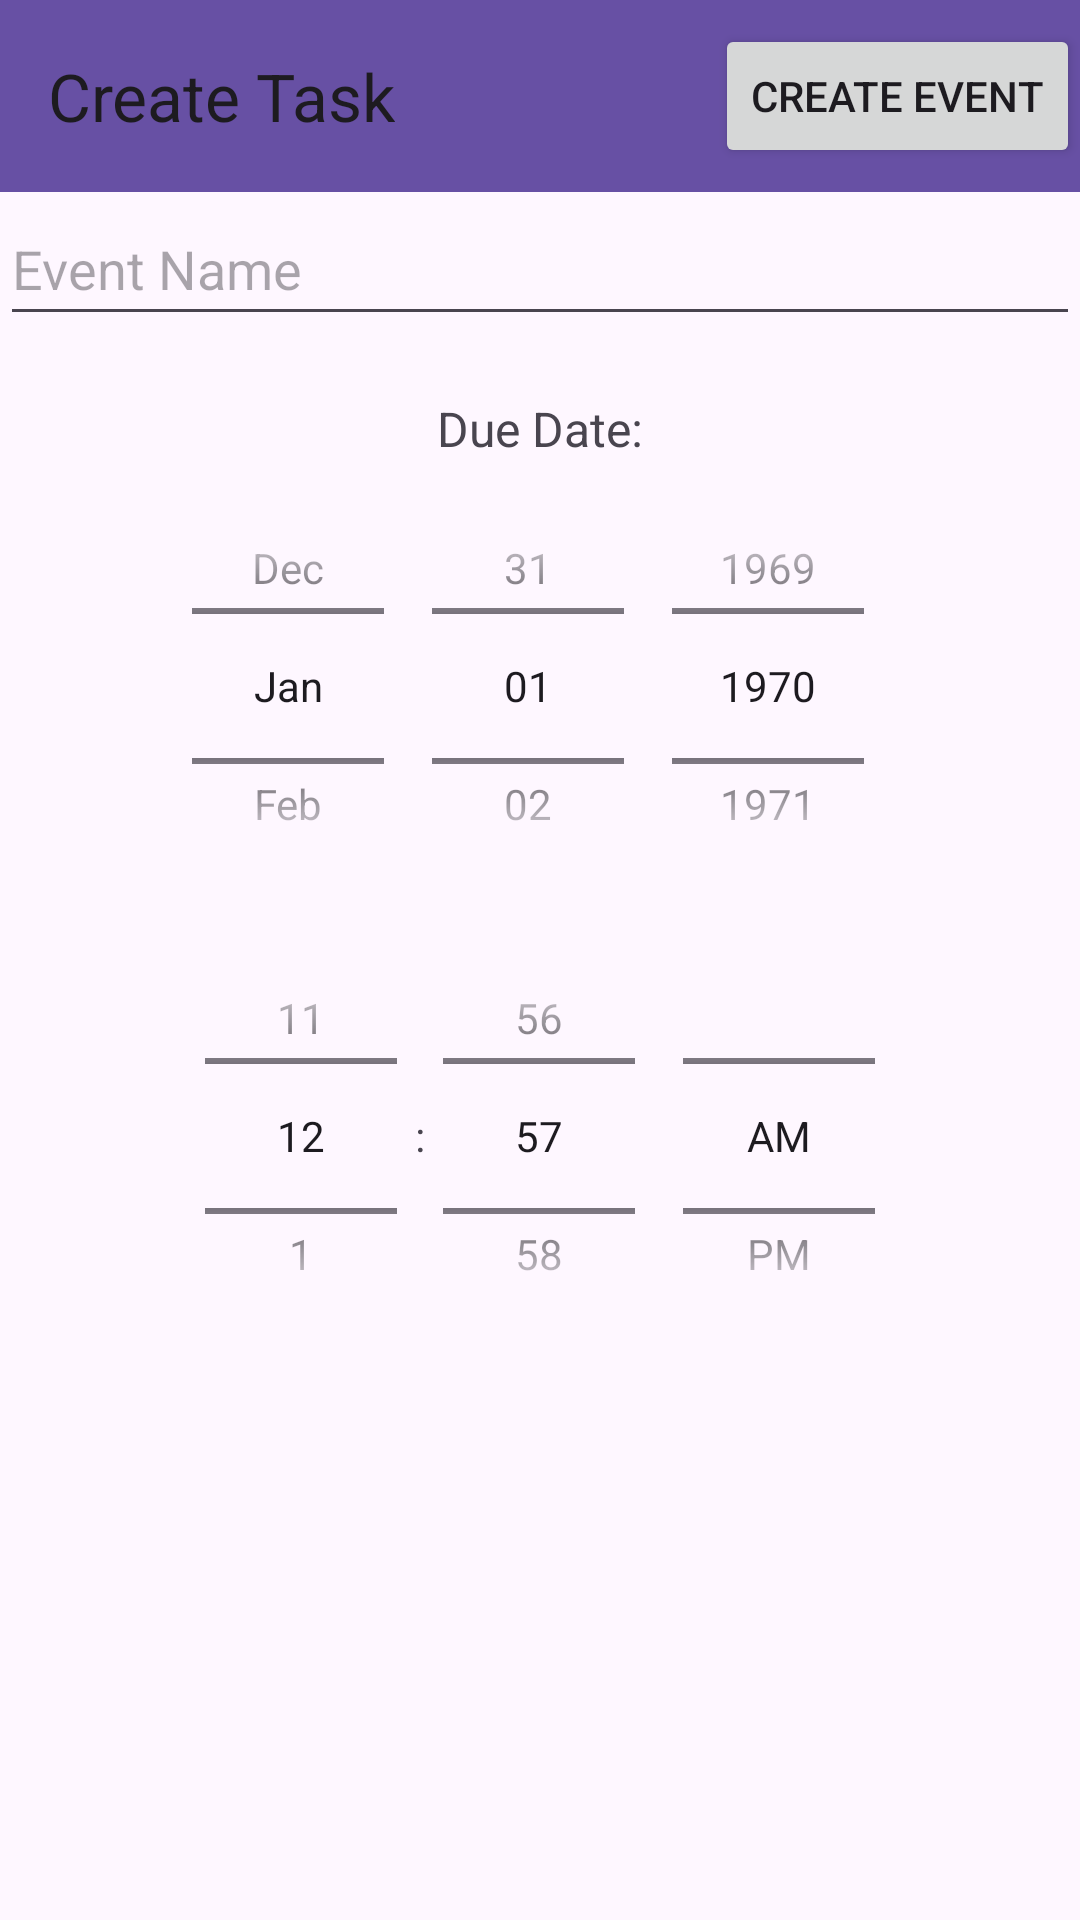

The Android layout XML behind this screen, and the referenced resources:
<!-- AndroidManifest.xml: application theme Theme.Task_List_App -->
<!-- res/layout/activity_new_task.xml -->
<?xml version="1.0" encoding="utf-8"?>
<LinearLayout xmlns:android="http://schemas.android.com/apk/res/android"
    xmlns:app="http://schemas.android.com/apk/res-auto"
    xmlns:tools="http://schemas.android.com/tools"
    android:layout_width="match_parent"
    android:layout_height="match_parent"
    tools:context=".NewTask"
    android:orientation="vertical">
        <androidx.appcompat.widget.Toolbar
            android:id="@+id/new_task_tlbr"
            android:layout_width="match_parent"
            android:layout_height="wrap_content"
            android:background="?attr/colorPrimary"
            android:minHeight="?attr/actionBarSize"
            android:theme="?attr/actionBarTheme"
            app:title="@string/new_task_header_tlbr">


            <Button
                android:id="@+id/new_task_btn"
                android:layout_width="wrap_content"
                android:layout_height="wrap_content"
                android:text="Create Event"
                android:layout_gravity="end" />
        </androidx.appcompat.widget.Toolbar>

        <EditText
            android:id="@+id/event_name_text"
            android:layout_width="match_parent"
            android:layout_height="48dp"
            android:hint="@string/task_name_hint" />

        <TextView
            android:layout_width="match_parent"
            android:layout_height="wrap_content"
            android:text="@string/picker_heading"
            android:textAlignment="center"
            android:textSize="16sp"
            android:layout_marginTop="20dp"/>

        <DatePicker
            android:id="@+id/due_datepicker"
            android:layout_width="match_parent"
            android:layout_height="150dp"
            android:calendarViewShown="false"
            android:datePickerMode="spinner" />


        <TimePicker
            android:id="@+id/due_timepicker"
            android:layout_width="match_parent"
            android:layout_height="150dp"
            android:timePickerMode="spinner"
            />


</LinearLayout>
<!-- resources referenced by this layout -->
<resources>
  <string name="new_task_header_tlbr">Create Task</string>
  <string name="picker_heading">Due Date:</string>
  <string name="task_name_hint">Event Name</string>
  <style name="Theme.Task_List_App" parent="Base.Theme.Task_List_App" />
  <style name="Base.Theme.Task_List_App" parent="Theme.Material3.DayNight.NoActionBar">
          
          
      </style>
</resources>
